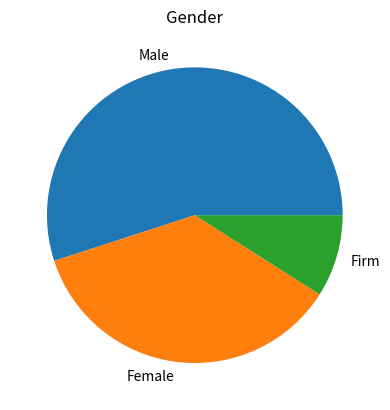
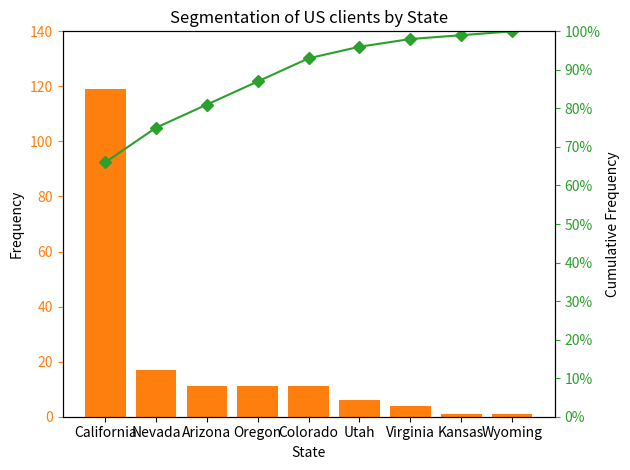
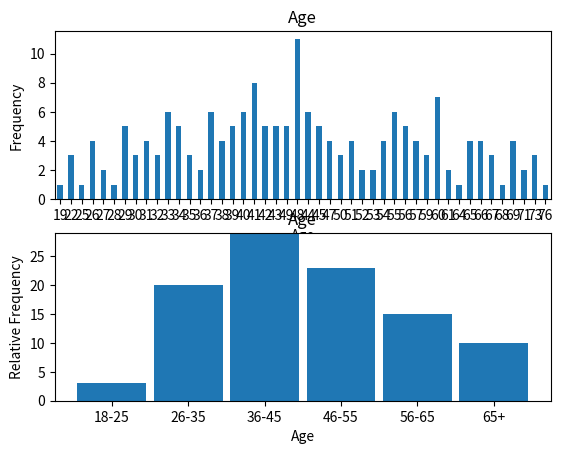
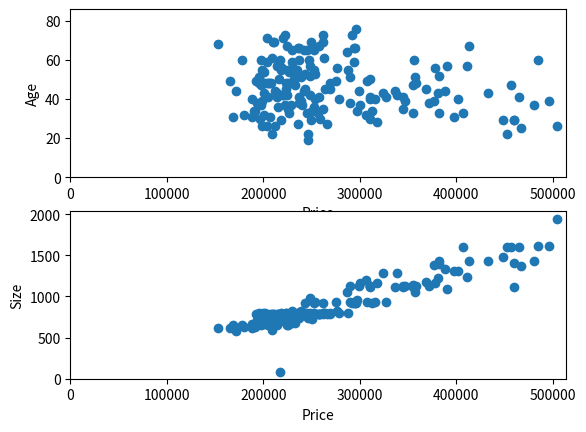

The matplotlib source for these figures, in order:
"""
PracticalExample.py
[redacted]

This program is free software: you can redistribute it and/or modify
it under the terms of the GNU Affero General Public License as published
by the Free Software Foundation, either version 3 of the License, or
(at your option) any later version.

This program is distributed in the hope that it will be useful,
but WITHOUT ANY WARRANTY; without even the implied warranty of
MERCHANTABILITY or FITNESS FOR A PARTICULAR PURPOSE.  See the
GNU Affero General Public License for more details.

You should have received a copy of the GNU Affero General Public License
along with this program.  If not, see <https://www.gnu.org/licenses/>.
"""

import numpy as np
import pandas as pd
import matplotlib as mpl
from scipy.stats import skew, tstd, tvar
from matplotlib import pyplot as plt
from matplotlib.ticker import PercentFormatter

gender_raw_data = ['F', 'F', 'M', 'M', 'F', 'F', 'F', 'M', 'M', 'F', 'F', 'M', 'F', 'M', 'F', 'M', 'M', 'M', 'M', 'M', 'M', 'M', 'M', 'F', 'M', 'M', 'F', 'M', 'M', 'F', 'M', 'F', 'M', 'F', 'F', 'F', 'M', 'F', 'M', 'M', 'F', 'F', 'M', 'M', 'M', 'F', 'M', 'M', 'M', 'M', 'M', 'F', 'F', 'M', 'M', 'F', 'F', 'F', 'F', 'F', 'M', 'F', 'M', 'F', 'F', 'F', 'F', 'M', 'F', 'M', 'M', 'M', 'M', 'M', 'F', 'M', 'M', 'M', 'F', 'F', 'M', 'M', 'M', 'F', 'F', 'M', 'M', 'M', 'M', 'F', 'F', 'M', 'F', 'M', 'M', 'F', 'M', 'M', 'F', 'F', 'F', 'F', 'M', 'M', 'M', 'M', 'F', 'M', 'M', 'F', 'F', 'M', 'M', 'M', 'M', 'M', 'M', 'M', 'M', 'F', 'M', 'M', 'F', 'M', 'M', 'F', 'M', 'M', 'M', 'F', 'M', 'M', 'F', 'F', 'M', 'F', 'M', 'M', 'M', 'F', 'F', 'F', 'M', 'F', 'M', 'M', 'M', 'M', 'M', 'M', 'M', 'M', 'M', 'M', 'M', 'F', 'F', 'F', 'M', 'F', 'M', 'F', 'M', 'M', 'M', 'F', 'F', 'M', 'M', 'M', 'M', 'M', 'M', 'M', 'F', 'F', 'M', 'F', 'N/A', 'N/A', 'N/A', 'N/A', 'N/A', 'N/A', 'N/A', 'N/A', 'N/A', 'N/A', 'N/A', 'N/A', 'N/A', 'N/A', 'N/A', 'N/A', 'N/A']
gender_labels = ['Male', 'Female', 'Firm']
gender = [1 if i == 'M' else 2 if i == 'F' else 3 for i in gender_raw_data]
customer_data_gender = pd.DataFrame({'Frequency': pd.cut(gender, [0, 1, 2, 3], labels=gender_labels).value_counts()})
customer_data_gender['RelativeFrequency'] = round((customer_data_gender['Frequency'] / customer_data_gender['Frequency'].sum()) * 100)

print(customer_data_gender)

plt.figure()

plt.subplot(111)
plt.pie(customer_data_gender['RelativeFrequency'], labels=gender_labels)
plt.title('Gender')

plt.show()

location_raw_data = ['California', 'California', 'California', 'California', 'California', 'Virginia', 'Virginia', 'California', 'Arizona', 'Virginia', 'Oregon', 'California', 'Nevada', 'California', 'California', 'California', 'Nevada', 'Colorado', 'Arizona', 'Arizona', 'Nevada', 'California', 'California', 'Colorado', 'California', 'California', 'Utah', 'California', 'California', 'California', 'Nevada', 'California', 'Arizona', 'California', 'California', 'California', 'Colorado', 'California', 'California', 'Arizona', 'California', 'None', 'Kansas', 'California', 'California', 'California', 'California', 'California', 'Colorado', 'Arizona', 'Colorado', 'California', 'California', 'Nevada', 'Colorado', 'California', 'California', 'California', 'None', 'California', 'California', 'Oregon', 'Utah', 'California', 'None', 'California', 'Colorado', 'Oregon', 'California', 'California', 'California', 'California', 'California', 'Oregon', 'California', 'Nevada', 'None', 'California', 'California', 'California', 'California', 'California', 'California', 'California', 'California', 'California', 'California', 'California', 'Colorado', 'California', 'California', 'California', 'California', 'California', 'California', 'Utah', 'California', 'California', 'California', 'California', 'Oregon', 'California', 'California', 'California', 'California', 'California', 'California', 'California', 'California', 'California', 'California', 'California', 'California', 'California', 'None', 'California', 'Nevada', 'California', 'California', 'California', 'Arizona', 'Arizona', 'Nevada', 'Colorado', 'California', 'California', 'Utah', 'Nevada', 'Colorado', 'California', 'Nevada', 'Nevada', 'California', 'California', 'California', 'California', 'California', 'California', 'Utah', 'None', 'Nevada', 'Arizona', 'Wyoming', 'Oregon', 'California', 'California', 'None', 'None', 'None', 'None', 'None', 'None', 'None', 'Virginia', 'California', 'California', 'Colorado', 'Arizona', 'California', 'California', 'California', 'California', 'California', 'California', 'Nevada', 'California', 'Oregon', 'Utah', 'California', 'California', 'Oregon', 'Oregon', 'Oregon', 'Oregon', 'None', 'California', 'California', 'Arizona', 'None', 'California', 'Nevada', 'Nevada', 'Nevada', 'Nevada', 'California', 'California', 'California', 'California', 'California', 'California', 'California', 'California', 'California', 'California', 'California', 'California']
location = pd.Series([i for i in location_raw_data if i != 'None'])
customer_data_location = pd.DataFrame({'Frequency': location.value_counts(),
                                       'Relative Frequency': round(location.value_counts(normalize=True) * 100)})
customer_data_location['Cumulative Frequency'] = customer_data_location['Relative Frequency'].cumsum()

print(customer_data_location)

plt.figure()

ax1 = plt.subplot(111)
cmap = mpl.cm.get_cmap('tab10')
ax1.bar(customer_data_location.index, customer_data_location['Frequency'], label='Segmentation of US clients by State', color=cmap(1))
ax1.set_ylim(bottom=0, top=140)
plt.title('Segmentation of US clients by State')
plt.xlabel('State')
plt.ylabel('Frequency')
ax2 = ax1.twinx()
ax2.plot(customer_data_location.index, customer_data_location['Cumulative Frequency'], color=cmap(2), marker='D')
ax2.yaxis.set_major_formatter(PercentFormatter())
ax2.set_ylabel('Cumulative Frequency')
ax2.set_ylim(bottom=0.0, top=100.0)
ax2.set_yticks(range(0, 101, 10))

ax1.tick_params(axis='y', colors=cmap(1))
ax2.tick_params(axis='y', colors=cmap(2))

plt.tight_layout()

plt.show()

age = [19, 22, 22, 22, 25, 26, 26, 26, 27, 27, 28, 26, 29, 29, 29, 29, 29, 30, 30, 30, 31, 31, 31, 31, 32, 32, 32, 33, 33, 33, 33, 33, 33, 34, 34, 34, 34, 34, 35, 35, 35, 36, 36, 37, 37, 37, 37, 37, 37, 38, 38, 38, 38, 39, 39, 39, 39, 39, 40, 40, 40, 40, 40, 40, 41, 41, 41, 41, 41, 41, 41, 41, 42, 42, 42, 42, 42, 43, 49, 43, 43, 43, 43, 48, 44, 44, 44, 44, 44, 44, 45, 45, 45, 45, 45, 47, 47, 47, 47, 48, 48, 48, 48, 48, 48, 48, 48, 49, 49, 49, 49, 50, 50, 50, 51, 51, 51, 51, 52, 52, 53, 53, 54, 54, 54, 54, 55, 55, 55, 55, 55, 55, 56, 56, 56, 56, 56, 57, 57, 57, 57, 59, 59, 59, 48, 48, 60, 60, 60, 60, 60, 60, 60, 61, 61, 64, 65, 65, 65, 65, 66, 66, 66, 66, 67, 67, 67, 68, 69, 69, 69, 69, 71, 71, 73, 73, 73, 76]
age_series = pd.Series(age)
x_labels = ['18-25', '26-35', '36-45', '46-55', '56-65', '65+']
bin_edges = [18, 25, 35, 45, 55, 65, age_series.max() + 1]
customer_data_age = pd.DataFrame({'Frequency': pd.cut(age, bin_edges).value_counts()})
customer_data_age['Relative Frequency'] = round((customer_data_age['Frequency'] / customer_data_age['Frequency'].sum()) * 100)
age_frequency = age_series.value_counts(sort=False)

print(customer_data_age)
print('Mean: {:.2f}'.format(age_series.mean()))
print('Median: {:.2f}'.format(age_series.median()))
print('Mode: {:.2f}'.format(age_series.mode().tolist()[0]))
print('Skewness: {:.2f}'.format(skew(age_series)))
print('Variance: {:.2f}'.format(tvar(age_series)))
print('Standard Deviation: {:.2f}'.format(tstd(age_series)))

plt.figure()

plt.subplot(211)
age_frequency.plot.bar(rot=0, title='Age')
plt.xlabel('Age')
plt.ylabel('Frequency')

plt.subplot(212)
plt.bar(x_labels, customer_data_age['Relative Frequency'].values, width=0.9)
plt.ylim(0.0, max(customer_data_age['Relative Frequency'].values) + 0.1)
plt.title('Age')
plt.xlabel('Age')
plt.ylabel('Relative Frequency')

plt.show()

customer_data_price = pd.DataFrame({'Price': [246172.68, 246331.90, 209280.91, 452667.01, 467083.31, 203491.85, 212520.83, 198591.85, 265467.68, 235633.26, 317473.86, 503790.23, 217786.38, 460001.26, 460001.26, 448134.27, 249591.99, 196142.19, 258572.48, 310831.21, 207281.59, 168834.04, 396973.83, 188743.11, 179674.08, 306363.64, 200300.63, 382041.13, 245572.79, 407214.29, 355073.40, 256821.64, 226342.80, 191389.87, 297008.97, 250773.15, 312211.14, 190119.50, 225050.52, 261742.74, 344530.89, 215410.28, 252185.99, 480545.81, 300385.62, 240539.35, 222138.72, 228410.05, 197053.51, 193660.62, 237060.15, 372001.70, 290031.26, 238811.06, 199054.20, 496266.41, 346906.89, 376964.62, 315733.15, 188273.73, 253831.02, 278575.87, 402081.80, 310832.59, 257183.48, 326885.34, 344568.74, 214631.68, 237207.68, 464549.19, 310577.04, 205098.21, 248525.12, 224463.87, 220606.28, 220865.00, 338181.18, 432679.91, 196220.05, 323915.81, 200719.02, 380809.52, 213942.56, 207581.43, 241671.52, 336695.25, 171262.65, 299159.14, 212265.67, 388515.14, 263790.81, 367976.46, 243052.59, 269075.30, 223577.32, 198075.99, 354553.23, 456919.46, 233142.80, 225401.62, 195153.16, 206631.81, 358525.59, 223917.34, 201518.89, 269278.57, 204808.16, 306878.46, 275394.25, 192092.24, 165430.28, 310223.29, 231552.33, 215774.28, 289727.99, 195874.94, 357538.20, 239248.75, 382277.15, 248422.66, 242740.66, 253025.78, 234172.39, 200678.75, 226578.51, 200148.89, 218585.92, 198841.70, 252927.84, 225290.22, 234750.59, 287466.41, 229464.71, 377313.56, 276759.18, 219373.41, 230216.22, 410932.67, 214341.34, 248274.31, 390494.27, 293876.27, 204286.67, 230154.53, 228170.03, 205085.40, 177555.06, 217748.48, 247739.44, 484458.03, 356506.37, 197869.36, 236608.95, 208930.81, 263123.42, 286433.57, 229581.78, 252053.03, 244820.67, 241620.48, 235762.34, 236639.56, 294807.65, 293828.69, 412856.56, 224076.84, 258015.61, 153466.71, 261871.70, 210038.70, 210824.06, 249075.66, 219865.76, 204292.49, 261579.89, 222867.42, 291494.36, 296483.14],
                                    'Size': [743.09, 756.21, 587.28, 1604.75, 1375.45, 675.19, 670.89, 720.81, 782.25, 794.52, 1160.36, 1942.50, 794.52, 1109.25, 1400.95, 1479.72, 790.54, 723.93, 781.07, 1127.76, 720.70, 649.69, 1307.45, 618.38, 625.80, 1203.29, 670.89, 1434.09, 781.07, 1596.35, 1110.32, 781.07, 697.89, 625.80, 957.53, 722.96, 923.21, 670.24, 785.48, 798.28, 1121.95, 782.25, 923.21, 1434.09, 1160.36, 798.28, 733.19, 798.28, 733.19, 717.05, 747.50, 1121.95, 1121.95, 827.87, 747.50, 1608.84, 1132.06, 1383.84, 927.83, 669.16, 928.16, 798.50, 1305.62, 1121.95, 785.48, 927.08, 1109.25, 649.80, 785.48, 1596.35, 1121.95, 743.41, 756.21, 649.80, 785.48, 785.48, 1283.45, 1434.09, 782.25, 1288.62, 781.07, 1222.34, 781.07, 743.09, 785.48, 1109.25, 579.75, 1128.40, 701.66, 1336.93, 794.52, 1171.55, 794.52, 798.28, 798.28, 649.80, 1137.44, 1604.75, 675.19, 649.69, 785.48, 781.07, 1127.76, 794.52, 794.52, 781.07, 720.81, 927.83, 927.83, 785.48, 618.16, 1109.25, 720.70, 720.81, 927.08, 798.28, 1057.92, 781.07, 1396.86, 794.52, 923.21, 781.07, 782.25, 733.19, 733.19, 794.52, 756.21, 736.63, 785.48, 781.07, 798.28, 798.28, 827.87, 1160.36, 827.87, 723.83, 798.28, 1238.58, 723.83, 977.87, 1093.00, 927.83, 701.66, 680.57, 723.93, 649.80, 649.80, 85.48, 785.48, 1615.29, 1132.06, 720.38, 733.19, 782.25, 798.28, 1057.92, 723.83, 798.28, 794.52, 794.52, 782.25, 785.48, 923.21, 923.21, 1434.09, 782.25, 781.07, 618.38, 923.21, 781.07, 781.07, 781.07, 697.89, 670.89, 782.25, 743.41, 923.21, 923.21],
                                    'Age': age
                                    })

print('\n\nCovariance - Price and Age: {:.2f}'.format(np.cov(customer_data_price['Price'], customer_data_price['Age'])[0, 1]))
print('Linear Correlation Coefficient - Price and Age: {:.2f}'.format(customer_data_price['Price'].corr(customer_data_price['Age'])))
print('\n\nCovariance - Price and Size: {:.2f}'.format(np.cov(customer_data_price['Price'], customer_data_price['Size'])[0, 1]))
print('Linear Correlation Coefficient - Price and Size: {:.2f}'.format(customer_data_price['Price'].corr(customer_data_price['Size'])))

plt.figure()

plt.subplot(211)
plt.scatter(customer_data_price['Price'], customer_data_price['Age'])
plt.xlabel('Price')
plt.ylabel('Age')
plt.xlim(0, customer_data_price['Price'].max() + 10000)
plt.ylim(0, customer_data_price['Age'].max() + 10)

plt.subplot(212)
plt.scatter(customer_data_price['Price'], customer_data_price['Size'])
plt.xlabel('Price')
plt.ylabel('Size')
plt.xlim(0, customer_data_price['Price'].max() + 10000)
plt.ylim(0, customer_data_price['Size'].max() + 100)

plt.show()
